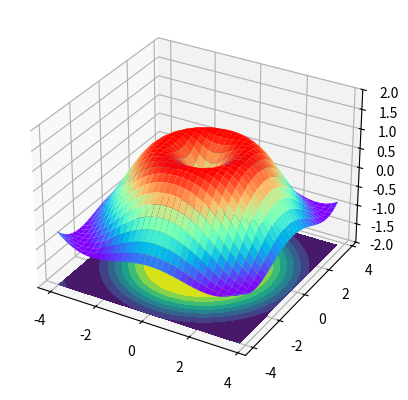

The matplotlib source for this figure:
import matplotlib.pyplot as plt
from mpl_toolkits.mplot3d import Axes3D
import numpy as np

# # 绘制直线
# # 准备绘制的两个点（1，2）（4，8）
#
# # 调用绘制方法
# plt.plot((1, 4), (2, 8))
# # 显示绘制图
# plt.show()

# # 绘制折线
# x = [1, 2, 3, 4, 5]
# y = [1, 4, 9, 16, 25]
# plt.plot(x,y)
# plt.show()

# 设置样式
# x = [1, 2, 3, 4, 5]
# y = [1, 4, 9, 16, 25]
# plt.plot(x, y, linewidth=5)  # 线条宽度
# # 添加x,y轴名称
# plt.xlabel('x')
# plt.ylabel('y=x^2')
# plt.rcParams['font.sans-serif'] = ['SimHei']  # 用来正常显示中文标题
# plt.title('多个点绘制折线图')
# plt.show()

# 绘制曲线
# x = range(-100,100)
# y = [i**2 for i in x]
# plt.plot(x,y)
# # 保存为图片
# plt.savefig('result')
# # plt.savefig('result.jpg')
# plt.show()

# 绘制正弦，余弦,正切
# 生成0-10之间100个等差数
# x = np.linspace(0, 10, 100)
# sin_y = np.sin(x)
# cos_y = np.cos(x)
# tan_y = np.tan(x)
# plt.plot(x,sin_y)
# plt.plot(x,cos_y)
# plt.plot(x,tan_y)
# plt.show()

# # 分区域
# x = np.linspace(0, 10, 100)
# sin_y = np.sin(x)
#
# # 将画布分为两行两列，画到区1
# plt.subplot(2, 2, 1)
# # 修改x,y轴的坐标
# plt.xlim(-5, 20)
# plt.ylim(-2, 2)
# plt.plot(x, sin_y)
#
# cos_y = np.cos(x)
# plt.subplot(2, 2, 4)
# plt.plot(x, cos_y)
# plt.show()

# 绘制散点图
# x = np.linspace(0, 10, 100)
# sin_y = np.sin(x)
# plt.scatter(x,sin_y)
# plt.plot(x,sin_y,'o') # plot 绘制速度优于scatter
# plt.show()

# # 绘制10种大小100种颜色不同的点
# np.random.seed(0)  # 执行多次每次获取的随机数为一样的
# x = np.random.rand(100)
# y = np.random.rand(100)
# # 生成10种大小
# size = np.random.rand(10) * 1000
# color = np.random.rand(100)
# # 点的个数和颜色个数应相同
# plt.scatter(x, y, s=size, c=color,alpha=0.7)  # s表示点的大小 c表示颜色 alpha 表示透明度
# plt.show()

# # 绘制不同颜色的线 添加图例legend 默认位置在左上角 loc修改位置
# x = np.linspace(0, 10, 100)
# plt.plot(x, x + 0, '--g', label='--g')
# plt.plot(x, x + 1, '-.r', label='-.r')
# plt.plot(x, x + 2, ':b', label=':b')
# plt.plot(x, x + 3, '.k', label='.k')
# plt.plot(x, x + 4, ',c', label=',c')
# plt.plot(x, x + 5, '*', label='*')
# plt.legend(loc='upper right', fancybox=True, framealpha=0.5, shadow=True, borderpad=1)
# plt.show()

# # 绘制柱状图 （x:年份，y:对应的销量）
# x = [1980, 1985, 1990, 1995]
# y = [1000, 2000, 3000, 4000]
# plt.rcParams['font.sans-serif'] = ['SimHei']  # 用来正常显示中文标题
# x_labels = ['1980年', '1985年', '1990年', '1995年']
#
# plt.xlabel('年份')
# plt.ylabel('销量')
# # 修改x坐标的值
# plt.xticks(x, x_labels)
#
# plt.title('根据年份销量对比图')
#
# plt.bar(x, y, width=3)
# plt.show()

# np.random.seed(0)
# x = np.arange(5)
# y = np.random.randint(-5, 5, 5)
# plt.subplot(1, 2, 1)
# # 显示不同颜色 小于0显示绿色
# v_bar = plt.bar(x, y, color='blue')
# for bar,height in zip(v_bar,y):
#     if height < 0:
#         bar.set(color='green')
# # 在0位置添加线条
#
# plt.axhline(0, color='blue', linewidth=2)
# plt.subplot(1, 2, 2)
# plt.axvline(0, color='red', linewidth=2)
# plt.barh(x, y, color='red')
# plt.show()

# real_name = ['千与千寻', '玩具总动员4', '黑衣人:全球通缉']
# real_num1 = [7548, 4013, 1673]
# real_num2 = [5453, 1840, 1080]
# real_num3 = [4348, 2345, 1348]
# x = np.arange(len(real_name))
# width = 0.2
# plt.bar([i for i in x], real_num1, alpha=0.5, width=width,label=real_name[0])
# plt.bar([i + width for i in x], real_num2, alpha=0.5, width=width,label=real_name[1])
# plt.bar([i + width * 2 for i in x], real_num3, alpha=0.5, width=width,label=real_name[2])
#
# # 设置x坐标的值
# plt.rcParams['font.sans-serif'] = ['SimHei']  # 用来正常显示中文标题
# x_labels = ['第{}天'.format(i + 1) for i in x]
# plt.xticks([i + width for i in x], x_labels)
# # 添加ylabel
# plt.ylabel('票房')
# #添加图例
# plt.legend()
# plt.title('三日票房排行对比')
# plt.show()

# 绘制饼状图
# man = 71351
# woman = 68187
#
# man_per = man / (man + woman)
# woman_per = woman / (man + woman)
#
# # 添加颜色
# colors = ['blue', 'red']
#
# # 添加名称
# labels = ['男', '女']
# plt.rcParams['font.sans-serif'] = ['SimHei']  # 用来正常显示中文标题
# paches, texts, autotexts = plt.pie([man_per, woman_per], labels=labels, colors=colors, explode=(0, 0.05),
#                                    autopct='%0.1f%%')
#
# # 设置饼状图中的字体颜色
# for text in autotexts:
#     text.set_color('white')
#
# # 设置字体大小
# for text in texts + autotexts:
#     text.set_fontsize(20)
#
# plt.show()

# # 绘制直方图
# # 正太分布
# # x = np.random.randn(1000)
# x = np.random.normal(0, 0.8, 1000)  # 指定期望和均值的正太分布
# y = np.random.normal(-2, 1, 1000)  # 指定期望和均值的正太分布
# z = np.random.normal(2, 3, 1000)  # 指定期望和均值的正太分布
# kwargs = dict(bins=100, alpha=0.5)
# plt.hist(x, **kwargs)  # 10个柱子装在一起
# plt.hist(y, **kwargs)  # 10个柱子装在一起
# plt.hist(z, **kwargs)  # 10个柱子装在一起
# plt.show()

# # 绘制等高线图
# x = np.linspace(-10, 10, 100)
# y = np.linspace(-10, 10, 100)
#
# # 计算x,y 相交的点a
# X, Y = np.meshgrid(x, y)
#
# # 计算Z的坐标
# Z = np.sqrt(X ** 2 + Y ** 2)
# plt.contourf(X, Y, Z)
# plt.contour(X, Y, Z)
# plt.show()

# 绘制三维图
# X = [1, 1, 2, 2]
# Y = [3, 4, 4, 3]
# Z = [1, 100, 1, 1]
#
# # 创建Axes3D对象
# figure = plt.figure()
# ax = Axes3D(figure)
# ax.plot_trisurf(X, Y, Z)

fig = plt.figure()
# 创建3d图形的两种方式
# ax = Axes3D(fig)
ax = fig.add_subplot(111, projection='3d')
# X, Y value
X = np.arange(-4, 4, 0.25)
Y = np.arange(-4, 4, 0.25)
X, Y = np.meshgrid(X, Y)    # x-y 平面的网格
R = np.sqrt(X ** 2 + Y ** 2)
# height value
Z = np.sin(R)
# rstride:行之间的跨度  cstride:列之间的跨度
# rcount:设置间隔个数，默认50个，ccount:列的间隔个数  不能与上面两个参数同时出现
#vmax和vmin  颜色的最大值和最小值
ax.plot_surface(X, Y, Z, rstride=1, cstride=1, cmap=plt.get_cmap('rainbow'))
# zdir : 'z' | 'x' | 'y' 表示把等高线图投射到哪个面
# offset : 表示等高线图投射到指定页面的某个刻度
ax.contourf(X,Y,Z,zdir='z',offset=-2)
# 设置图像z轴的显示范围，x、y轴设置方式相同
ax.set_zlim(-2,2)

plt.show()
